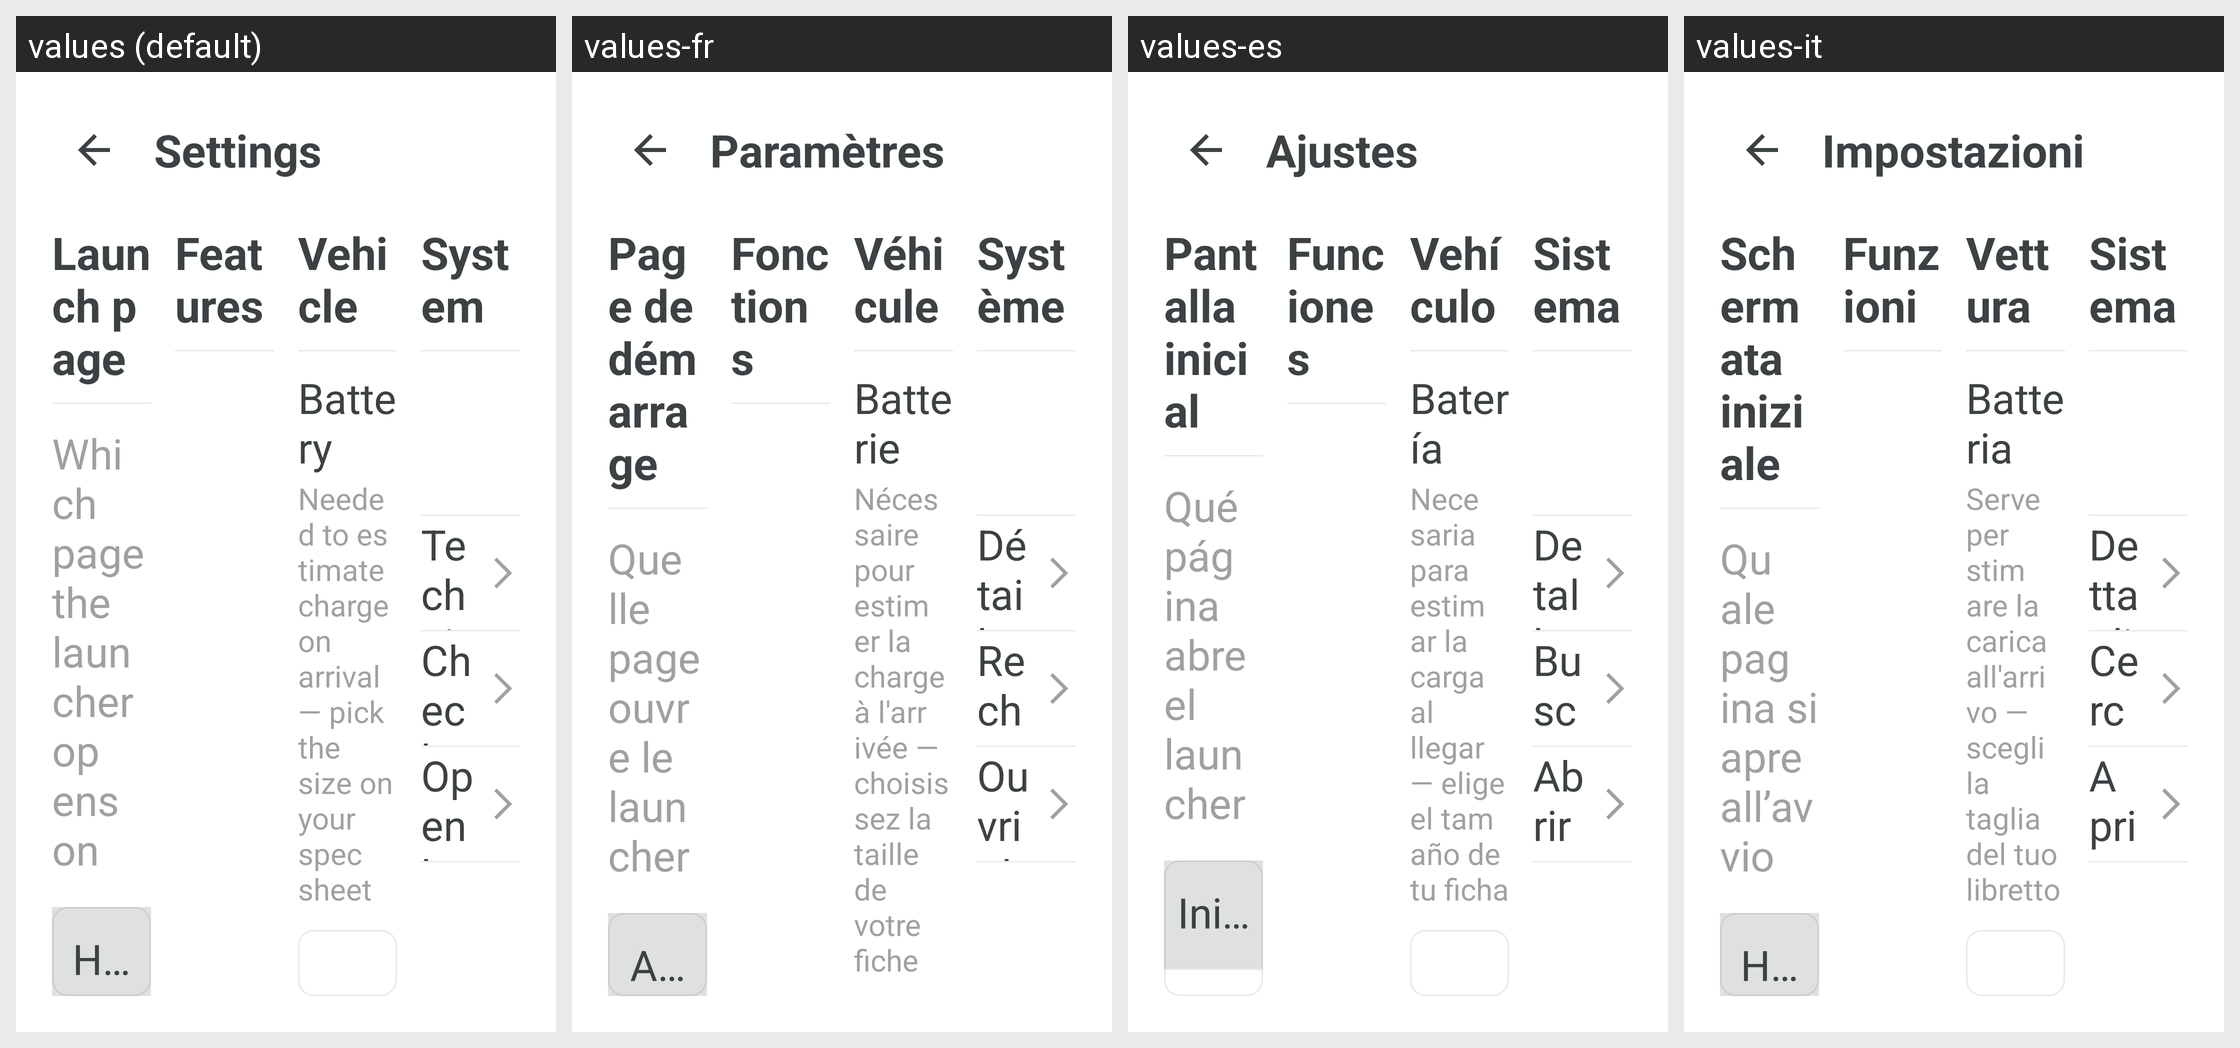

For this localized Android screen grid, give each drawn string resource with its value in every locale shown.
Android screen res/layout/activity_settings.xml rendered under 4 locales, left to right: values (default), values-fr, values-es, values-it. Device: Nexus 5 (rendered at 1080×1920; each locale shown at half size, 540×960, under a caption strip naming it); theme Theme.MG4SimpleLauncher.
Other locales in the repository, not shown: values-de.
Strings drawn on this screen, with the default value and each locale's value (text and hints the layout hard-codes, and strings that could not be matched under every locale, appear in the picture but are not listed):

settings_title
  values: Settings
  values-fr: Paramètres
  values-es: Ajustes
  values-it: Impostazioni

settings_home_page
  values: Launch page
  values-fr: Page de démarrage
  values-es: Pantalla inicial
  values-it: Schermata iniziale

settings_home_page_hint
  values: Which page the launcher opens on
  values-fr: Quelle page ouvre le launcher
  values-es: Qué página abre el launcher
  values-it: Quale pagina si apre all’avvio

settings_page_home
  values: Home
  values-fr: Accueil
  values-es: Inicio
  values-it: Home

settings_features
  values: Features
  values-fr: Fonctions
  values-es: Funciones
  values-it: Funzioni

settings_vehicle
  values: Vehicle
  values-fr: Véhicule
  values-es: Vehículo
  values-it: Vettura

settings_battery
  values: Battery
  values-fr: Batterie
  values-es: Batería
  values-it: Batteria

settings_battery_hint
  values: Needed to estimate charge on arrival — pick the size on your spec sheet
  values-fr: Nécessaire pour estimer la charge à l'arrivée — choisissez la taille de votre fiche
  values-es: Necesaria para estimar la carga al llegar — elige el tamaño de tu ficha
  values-it: Serve per stimare la carica all'arrivo — scegli la taglia del tuo libretto

settings_system
  values: System
  values-fr: Système
  values-es: Sistema
  values-it: Sistema

sys_technical
  values: Technical details
  values-fr: Détails techniques
  values-es: Detalles técnicos
  values-it: Dettagli tecnici

update_check_action
  values: Check for updates
  values-fr: Rechercher des mises à jour
  values-es: Buscar actualizaciones
  values-it: Cerca aggiornamenti

diagnostics_open
  values: Open log
  values-fr: Ouvrir le journal
  values-es: Abrir registro
  values-it: Apri registro
